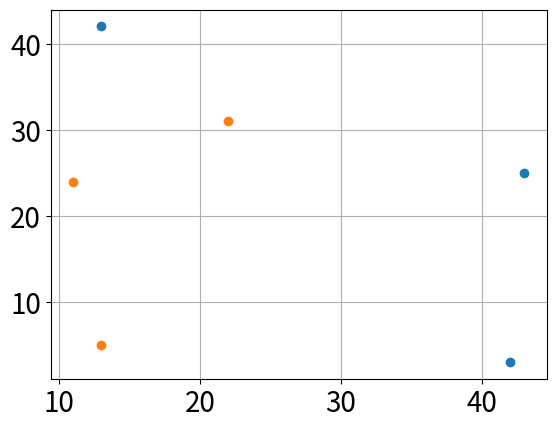
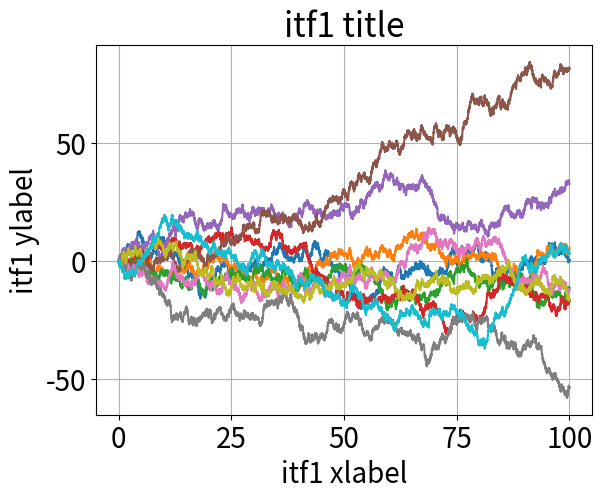
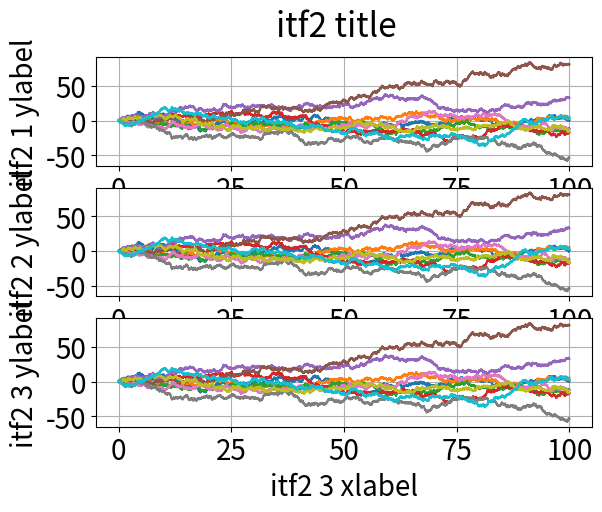
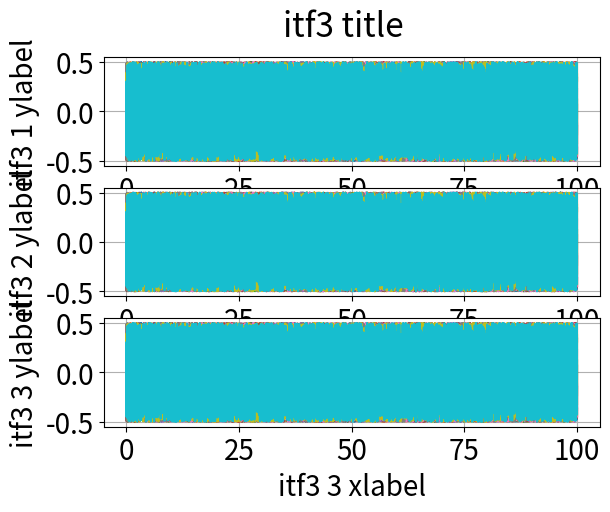

Write Python code to recreate these figures, in order.
# This file is bascially a giant wrapper aroudn matplotlib's pyplot.
# reason for wrapping is these plots allow you to select, with your cursor, indiviusal traces and see their labels.
# This helps with debugging specific trails in a montecarlo analysis by knowing which rtrials is responsible for a strange plot

import matplotlib
from matplotlib import pyplot as plt

from matplotlib.lines import Line2D
from matplotlib.collections import PathCollection
import numpy as np
from matplotlib.widgets import TextBox

np.random.seed(1234)

PICKER_RADIUS = 5

matplotlib.rcParams.update({"axes.grid": True})
font = {"size": 20}
matplotlib.rc("font", **font)
plt.rc("legend", fontsize=10)  # using a size in points


class IsolatableTraceFigure:
    def __init__(self):
        self.figure, self.ax = plt.subplots()
        self.subplot_kwargs = {}
        self.shown_isolated_figures_before = False
        self.traces = []
        self.figure.canvas.mpl_connect("pick_event", self.__pick_handler)
        self.currently_focused_subplot_args = None
        self.called_subplot_before = False

    def plot(self, *args, **kwargs):
        kwargs.update({"picker": PICKER_RADIUS})

        # plot a single dot if there is only 1 datapoint
        n_datapoints = len(args[0])
        if n_datapoints == 1:
            kwargs.update({"marker": "o"})

        plt.figure(self.figure)
        ax = plt.gca() if isinstance(self.ax, np.ndarray) else self.ax
        (line,) = ax.plot(*args, **kwargs)
        self.traces.append((self.currently_focused_subplot_args, line))

        # save plot limits to be used when creating the isolated plots
        self.ax_plot_limits = []
        if isinstance(self.ax, np.ndarray):
            for ax in self.ax.flatten():
                self.ax_plot_limits.append((ax.get_xlim(), ax.get_ylim()))
        else:
            self.ax_plot_limits = [(self.ax.get_xlim(), self.ax.get_ylim())]

    def scatter(self, *args, **kwargs):
        kwargs.update({"picker": PICKER_RADIUS})

        plt.figure(self.figure)
        ax = plt.gca() if isinstance(self.ax, np.ndarray) else self.ax
        pathCollection = ax.scatter(*args, **kwargs)
        self.traces.append((self.currently_focused_subplot_args, pathCollection))

        # save plot limits to be used when creating the isolated plots
        self.ax_plot_limits = []
        if isinstance(self.ax, np.ndarray):
            for ax in self.ax.flatten():
                self.ax_plot_limits.append((ax.get_xlim(), ax.get_ylim()))
        else:
            self.ax_plot_limits = [(self.ax.get_xlim(), self.ax.get_ylim())]

    def subplot(self, *args, **kwargs):
        if not self.called_subplot_before:
            plt.close(self.figure)
            self.subplot_kwargs = {"nrows": args[0], "ncols": args[1]}
            self.figure, self.ax = plt.subplots(**self.subplot_kwargs)  # TODO dont create another plot
            self.figure.canvas.mpl_connect("pick_event", self.__pick_handler)
            self.called_subplot_before = True
        plt.figure(self.figure)
        self.currently_focused_subplot_args = args
        return plt.subplot(*args, **kwargs)

    def __pick_handler(self, event):
        if not self.shown_isolated_figures_before:
            self.isolated_figure, self.isolated_ax = plt.subplots(**self.subplot_kwargs)
            self.previous_coord = (0.0, 0.0)
            self.textbox_ax = plt.axes([0.50, 0.01, 0.04, 0.02])
            self.textbox = TextBox(ax=self.textbox_ax, initial="", label="Selected Trial: ")
            self.textbox.on_submit(self.__isolate_trial)

            self.shown_isolated_figures_before = True

        curr_coord = (event.mouseevent.xdata, event.mouseevent.ydata)
        if (
            event.mouseevent.button == 1
            and (isinstance(event.artist, Line2D) or isinstance(event.artist, PathCollection))
            and not curr_coord == self.previous_coord
        ):
            print("pick_handler")
            self.previous_coord = curr_coord
            artist = event.artist
            self.textbox.set_val(artist._label)  # triggers __isolate_trial
        self.previous_coord = curr_coord

    def __isolate_trial(self, trial_label):
        print("isolate_trial")

        matching_traces = []
        for subplot_args, trace in self.traces:
            if trace.get_label() == trial_label:
                matching_traces.append((subplot_args, trace))

        if matching_traces == []:
            print(f'No Trial is labeled: "{trial_label}"')
            return

        plt.figure(self.isolated_figure)
        for subplot_args, trace in matching_traces:
            if isinstance(self.ax, np.ndarray):
                plt.subplot(*subplot_args)
                plt.gca().clear()
                if isinstance(trace, Line2D):
                    plt.plot(trace.get_xdata(), trace.get_ydata(), color=trace.get_color())
                elif isinstance(trace, PathCollection):
                    plt.scatter(trace.get_offsets()[:, 0], trace.get_offsets()[:, 1], color=trace.get_facecolor())
            else:
                self.isolated_ax.cla()
                if isinstance(trace, Line2D):
                    self.isolated_ax.plot(trace.get_xdata(), trace.get_ydata(), color=trace.get_color())
                elif isinstance(trace, PathCollection):
                    self.isolated_ax.scatter(
                        trace.get_offsets()[:, 0], trace.get_offsets()[:, 1], color=trace.get_facecolor()
                    )
        self.copy_annotations()
        self.isolated_figure.canvas.draw()
        plt.show()

    def copy_annotations(self):
        plt.figure(self.isolated_figure)

        suptitle = self.figure._suptitle
        if suptitle is not None:
            plt.suptitle(self.figure._suptitle.get_text())

        isolated_axes = []
        axes = []
        if isinstance(self.ax, np.ndarray):
            isolated_axes = self.isolated_ax
            axes = self.ax
        else:
            isolated_axes = [self.isolated_ax]
            axes = [self.ax]

        for isolated_ax, ax, (x_plot_limits, y_plot_limits) in zip(isolated_axes, axes, self.ax_plot_limits):
            isolated_ax.set_title(ax.get_title())
            isolated_ax.set_xlabel(ax.get_xlabel())
            isolated_ax.set_ylabel(ax.get_ylabel())

    def set_size_inches(self, *args, **kwargs):
        self.figure.set_size_inches(*args, **kwargs)


class IsolatableTraceManager:
    def __init__(self):
        self.latest_itf = None
        self.rcParams = plt.rcParams

    def figure(self, itf=None, **kwargs):
        if itf is None:
            itf = IsolatableTraceFigure()
            self.latest_itf = itf
            return itf
        else:
            self.latest_itf = itf
            plt.figure(itf.figure, **kwargs)

    def subplot(self, *args, **kwargs):
        return self.latest_itf.subplot(*args, **kwargs)

    def plot(self, *args, **kwargs):
        self.latest_itf.plot(*args, **kwargs)

    def scatter(self, *args, **kwargs):
        self.latest_itf.scatter(*args, **kwargs)

    def hist(self, *args, **kwargs):
        plt.hist(*args, **kwargs)

    def title(self, *args, **kwargs):
        plt.title(*args, **kwargs)

    def figtext(self, *args, **kwargs):
        plt.figtext(*args, **kwargs)

    def suptitle(self, *args, **kwargs):
        plt.suptitle(*args, **kwargs)

    def show(self, *args, **kwargs):
        plt.show(*args, **kwargs)

    def savefig(self, *args, **kwargs):
        plt.savefig(*args, **kwargs)

    def axvline(self, *args, **kwargs):
        return plt.axvline(*args, **kwargs)

    def axhline(self, *args, **kwargs):
        return plt.axhline(*args, **kwargs)

    def xlim(self, *args, **kwargs):
        return plt.xlim(*args, **kwargs)

    def ylim(self, *args, **kwargs):
        return plt.ylim(*args, **kwargs)

    def xlabel(self, *args, **kwargs):
        plt.xlabel(*args, **kwargs)

    def ylabel(self, *args, **kwargs):
        plt.ylabel(*args, **kwargs)

    def xticks(self, *args, **kwargs):
        plt.xticks(*args, **kwargs)

    def yticks(self, *args, **kwargs):
        plt.yticks(*args, **kwargs)

    def tick_params(self, *args, **kwargs):
        plt.tick_params(*args, **kwargs)

    def add_axes(self, *args, **kwargs):
        plt.add_axes(*args, **kwargs)

    def grid(self, *args, **kwargs):
        plt.grid(*args, **kwargs)

    def legend(self, *args, **kwargs):
        plt.legend(*args, **kwargs)

    def tight_layout(self, *args, **kwargs):
        plt.tight_layout(*args, **kwargs)

    def gcf(self, *args, **kwargs):
        return plt.gcf(*args, **kwargs)

    def gca(self, *args, **kwargs):
        return plt.gca(*args, **kwargs)

    def close(self, *args, **kwargs):
        plt.close(*args, **kwargs)


itm = IsolatableTraceManager()

# 'itm' replaces 'plt'

if __name__ == "__main__":
    fig1 = itm.figure()
    itm.scatter([13, 42, 43], [42, 3, 25], label="_abc")
    itm.scatter([11, 22, 13], [24, 31, 5], label="_def")
    plt.show()

    fig1 = itm.figure()
    fig2 = itm.figure()
    fig3 = itm.figure()
    time = np.linspace(0, 100, 10000)
    for trial in range(10):
        total = 0
        x = []
        y = []
        for t in time:
            r = np.random.rand() - 0.5
            x.append(r)
            y.append(total)
            total += r
        itm.figure(fig1)
        itm.plot(time, y, label=f"{trial}")

        itm.figure(fig2)
        itm.subplot(3, 1, 1)
        itm.plot(time, y, label=f"{trial}")
        itm.subplot(3, 1, 2)
        itm.plot(time, y, label=f"{trial}")
        itm.subplot(3, 1, 3)
        itm.plot(time, y, label=f"{trial}")

        itm.figure(fig3)
        itm.subplot(3, 1, 1)
        itm.plot(time, x, label=f"{trial}")
        itm.subplot(3, 1, 2)
        itm.plot(time, x, label=f"{trial}")
        itm.subplot(3, 1, 3)
        itm.plot(time, x, label=f"{trial}")

    itm.figure(fig1)
    plt.title("itf1 title")
    plt.xlabel("itf1 xlabel")
    plt.ylabel("itf1 ylabel")

    itm.figure(fig2)
    plt.suptitle("itf2 title")

    plt.subplot(3, 1, 1)
    plt.xlabel("itf2 1 xlabel")
    plt.ylabel("itf2 1 ylabel")

    plt.subplot(3, 1, 2)
    plt.xlabel("itf2 2 xlabel")
    plt.ylabel("itf2 2 ylabel")

    plt.subplot(3, 1, 3)
    plt.xlabel("itf2 3 xlabel")
    plt.ylabel("itf2 3 ylabel")

    itm.figure(fig3)
    plt.suptitle("itf3 title")

    plt.subplot(3, 1, 1)
    plt.xlabel("itf3 1 xlabel")
    plt.ylabel("itf3 1 ylabel")

    plt.subplot(3, 1, 2)
    plt.xlabel("itf3 2 xlabel")
    plt.ylabel("itf3 2 ylabel")

    plt.subplot(3, 1, 3)
    plt.xlabel("itf3 3 xlabel")
    plt.ylabel("itf3 3 ylabel")

    plt.show()

    # itf1 = IsolatableTraceFigure()
    # itf2 = IsolatableTraceFigure(nrows=3, ncols=1)
    # time = np.linspace(0, 100, 10000)
    # for trial in range(10):
    #     total = 0
    #     y = []
    #     for t in time:
    #         y.append(total)
    #         total += np.random.rand() - 0.5
    #     itf1.plot(time, y, label=f"{trial}")

    #     itf2.subplot(3, 1, 1)
    #     itf2.plot(time, y, label=f"{trial}")
    #     itf2.subplot(3, 1, 2)
    #     itf2.plot(time, y, label=f"{trial}")
    #     itf2.subplot(3, 1, 3)
    #     itf2.plot(time, y, label=f"{trial}")

    # plt.figure(itf1.figure)
    # plt.title("itf1 title")
    # plt.xlabel("itf1 xlabel")
    # plt.ylabel("itf1 ylabel")

    # plt.figure(itf2.figure)
    # plt.suptitle("itf2 title")

    # itf2.subplot(3, 1, 1)
    # plt.xlabel("itf2 1 xlabel")
    # plt.ylabel("itf2 1 ylabel")

    # itf2.subplot(3, 1, 2)
    # plt.xlabel("itf2 2 xlabel")
    # plt.ylabel("itf2 2 ylabel")

    # itf2.subplot(3, 1, 3)
    # plt.xlabel("itf2 3 xlabel")
    # plt.ylabel("itf2 3 ylabel")

    # plt.show()
